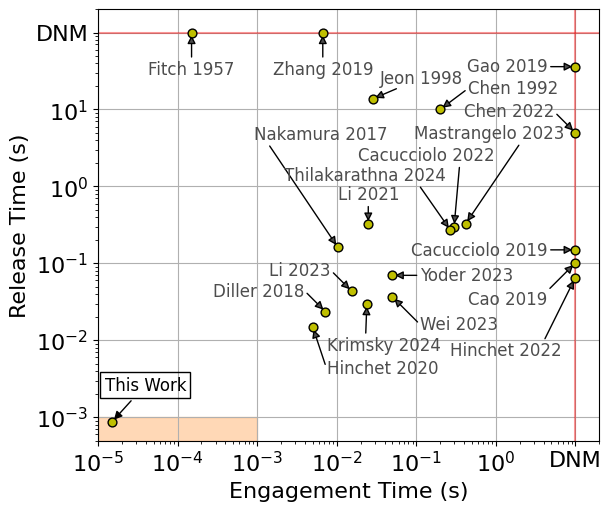

Write the Python code that produced this figure.
import numpy as np
import matplotlib.pyplot as plt
from datetime import datetime

now = datetime.now()
name_clarifier = "_timing_lit_review"
timestamp = now.strftime("%Y%m%d_%H_%M_%S") + name_clarifier
plt.rcParams["font.family"] = "Arial"
plt.rc('font', size=16)  # controls default text size
plt.rc('axes', labelsize=16)  # fontsize of the x and y labels
plt.rc('xtick', labelsize=16)  # fontsize of the x tick labels
plt.rc('ytick', labelsize=16)  # fontsize of the y tick labels
plt.rc('legend', fontsize=16)  # fontsize of the legend
plt.rcParams['pdf.fonttype'] = 42
plt.rcParams['ps.fonttype'] = 42


class PrevWork:
    def __init__(self, name, shear_forces=(), voltages=(), areas_cm2=(), shear_force_densities=(),
                 engagement_time=None, release_time=None, substrate=None, interdigitated_electrodes=True,
                 arrow_dx=10, arrow_dy=10, annotation_va="center", annotation_ha="left",
                 arrow_relpos=(0.5, 0.5)):
        self.name = name
        self.shear_forces = shear_forces  # N
        self.voltages = voltages
        self.areas_cm2 = areas_cm2
        self.shear_force_densities = shear_force_densities if shear_force_densities else \
            [shear_force / area * 10 for shear_force, area in zip(self.shear_forces, self.areas_cm2)]
        self.engagement_time = engagement_time
        self.release_time = release_time
        self.interdigitated_electrodes = interdigitated_electrodes
        self.substrate = substrate
        self.arrow_dx = arrow_dx
        self.arrow_dy = arrow_dy
        self.annotation_va = annotation_va
        self.annotation_ha = annotation_ha
        self.arrow_relpos = arrow_relpos

    def get_max_shear_force_density(self, return_idx=False):
        arr = self.shear_force_densities
        if return_idx:
            return np.max(arr), np.argmax(arr)
        else:
            return np.max(arr)

    def get_max_shear_force_density_per_volt(self, return_idx=False):  # kPa/V^2
        arr = [shear_force_density / volt for shear_force_density, volt in
               zip(self.shear_force_densities, self.voltages)]
        if return_idx:
            return np.max(arr), np.argmax(arr)
        else:
            return np.max(arr)

    def get_max_shear_force_density_per_volt2(self, return_idx=False):  # Pa/V^2
        arr = [shear_force_density / (volt**2) * 1e3 for shear_force_density, volt in
               zip(self.shear_force_densities, self.voltages)]
        if return_idx:
            return np.max(arr), np.argmax(arr)
        else:
            return np.max(arr)


lit = [PrevWork("This Work", shear_forces=(4.756,), voltages=(250,), areas_cm2=(1.11,), engagement_time=15e-6, release_time=874.6e-6, substrate="Brass",
                arrow_dx=24, arrow_dy=20, annotation_ha='center', annotation_va='bottom'),
       PrevWork("Zhang 2019", shear_forces=(0.946, 0.798, 0.5796, 0.3942, 0.290, 0.437, 0.374, 0.406, 0.0789, 0.8699, 0.8365, 0.7571, 0.77277, 0.6482, 0.4197),
                voltages=(355, 294, 250, 194, 160, 194, 160, 124, 84, 335, 294, 250, 194, 160, 124),
                areas_cm2=15 * [6.03 * 0.16], engagement_time=6.7e-3, substrate="Brass",
                arrow_dx=0, arrow_dy=-20, annotation_ha='center', annotation_va='top'),
       PrevWork("Shultz 2023", shear_forces=(0.0807, 0.933), voltages=(250 / np.sqrt(2), 250 / np.sqrt(2)), areas_cm2=(1, 1)),
       PrevWork("Kim 2023", shear_forces=(10.15, 7.02), voltages=(3500, 1500), areas_cm2=(4.776, 4.776)),
       PrevWork("Choi 2020", shear_force_densities=(23.9, 50, 10), voltages=(1000, 800, 100)),
       PrevWork("Cacucciolo 2019", shear_forces=(10,), voltages=(3500,), areas_cm2=(2,), release_time=150e-3, interdigitated_electrodes=True, substrate="PMMA Plastic",
                arrow_dx=-20, arrow_dy=0, annotation_ha='right', annotation_va='center', arrow_relpos=(0.5, 0.5)),  # previously, I said release time = 30e-3. Not sure why? 150ms based on Fig. 5a (many release curves have ~1.5 points, and force readings are sampled every 100 ms)),
       PrevWork("Wang 2014", shear_forces=(6.68,), voltages=(600 / np.sqrt(2),), areas_cm2=(27.4 * 17.3,)),
       PrevWork("Liu 2013", shear_forces=(37, 45.6), voltages=(2000, 3000), areas_cm2=(30 * 24, 30 * 24)),
       PrevWork("Yamamoto 2007", shear_forces=(18.85,), voltages=(1400 / np.sqrt(2),), areas_cm2=(7.5 * 13,)),
       PrevWork("Yehya 2016", shear_forces=(141.131, 74.1636, 33.55, 25.5, 9.516), voltages=(8000, 5000, 3000, 8000, 4000), areas_cm2=(400, 400, 400, 64, 64)),
       PrevWork("Choi 2019", shear_force_densities=(14.6, 10.8, 8.74), voltages=(1000, 1800, 2000)),
       PrevWork("Digumarti 2021", shear_force_densities=(0.534, 0.4222, 0.409), voltages=(1500, 1200, 1000)),
       PrevWork("Ruffatto 2014", shear_force_densities=(11.3, 45.9, 62, 36), voltages=(5000, 5000, 5000, 5000)),
       PrevWork("Prahlad 2008", shear_force_densities=(4.4, 2.1, 2.4, 4.1, 1.7, 0.8, 14), voltages=7 * [4000]),
       PrevWork("Cacucciolo 2022", shear_forces=(1.4059, 0.69037, 0.092998), voltages=(3000, 2000, 1000), areas_cm2=(2 * 3, 2 * 3, 2 * 3),
                engagement_time=300e-3, release_time=300e-3, interdigitated_electrodes=True, substrate="Fruit",
                arrow_dx=-20, arrow_dy=45, annotation_ha='center', annotation_va='bottom', arrow_relpos=(0.75, 0.5)),
       PrevWork("Hinchet 2020", engagement_time=5e-3, release_time=15e-3, interdigitated_electrodes=False,
                arrow_dx=10, arrow_dy=-30, annotation_ha='left', annotation_va='center', arrow_relpos=(0, 0.5)),  # release_time=8.7069e-3  (10% fall)
       PrevWork("Diller 2018", engagement_time=7.233e-3, release_time=23.6e-3, interdigitated_electrodes=False,
                arrow_dx=-15, arrow_dy=15, annotation_ha='right', annotation_va='center', arrow_relpos=(1, 0.5)),  # release_time=1.9531e-3  (10% fall)
       PrevWork("Wei 2023", engagement_time=50e-3, release_time=37e-3, interdigitated_electrodes=False,
                arrow_dx=20, arrow_dy=-20, annotation_ha='left', annotation_va='center', arrow_relpos=(0, 0.5)),  # unchanged release time based on condition
       PrevWork("Fitch 1957", engagement_time=150e-6, interdigitated_electrodes=False,
                arrow_dx=0, arrow_dy=-20, annotation_ha='center', annotation_va='top'),
       PrevWork("Gao 2019", release_time=36, interdigitated_electrodes=True, substrate="PVC",
                arrow_dx=-20, arrow_dy=0, annotation_ha='right', annotation_va='center'),
       PrevWork("Cao 2019", release_time=1.011e-1, interdigitated_electrodes=True, substrate="Cardboard",
                arrow_dx=-20, arrow_dy=-20, annotation_ha='right', annotation_va='top', arrow_relpos=(1, 1)),
       PrevWork("Yoder 2023", engagement_time=50e-3, release_time=70e-3, interdigitated_electrodes=False,
                arrow_dx=20, arrow_dy=0, annotation_ha='left', annotation_va='center', arrow_relpos=(0, 0.5)),  # release measured at 10% max force
       PrevWork("Chen 2022", release_time=5, interdigitated_electrodes=True, substrate="Glass",
                arrow_dx=-15, arrow_dy=15, annotation_ha='right', annotation_va='center', arrow_relpos=(1, 0.5)),
       PrevWork("Nakamura 2017", engagement_time=10.37e-3, release_time=161.6e-3, interdigitated_electrodes=False,
                arrow_dx=-12, arrow_dy=75, annotation_ha='center', annotation_va='bottom', arrow_relpos=(0.1, 0)),  # measured by exporting pdf into Illustrator (0.50432-0.49395), release to 0.10714+0.1*(0.85255-0.10714), 4.6562-4.4946
       PrevWork("Hinchet 2022", release_time=65e-3, interdigitated_electrodes=False,  # release_time=35.865e-3 (from sample plot)
                arrow_dx=-10, arrow_dy=-46, annotation_ha='right', annotation_va='top', arrow_relpos=(0.8, 0.5)),
       PrevWork("Jeon 1998", engagement_time=28.3e-3, release_time=13.69, interdigitated_electrodes=False, substrate="Glass",
                arrow_dx=5, arrow_dy=15, annotation_ha='left', annotation_va='center', arrow_relpos=(0.5, 0.5)),  # release time = 82.117e-3 if measured like with engagement time
       PrevWork("Li 2023", engagement_time=15.50e-3, release_time=43.47e-3, interdigitated_electrodes=False,
                arrow_dx=-15, arrow_dy=15, annotation_ha='right', annotation_va='center', arrow_relpos=(1, 0.5)),
       PrevWork("Mastrangelo 2023", engagement_time=419e-3, release_time=328e-3, interdigitated_electrodes=True, substrate="PLA Plastic",
                arrow_dx=17, arrow_dy=65, annotation_ha='center', annotation_va='center', arrow_relpos=(0.75, 0.5)),
       PrevWork("Thilakarathna 2024", engagement_time=270e-3, release_time=270e-3, interdigitated_electrodes=False,
                arrow_dx=-3, arrow_dy=33, annotation_ha='right', annotation_va='bottom', arrow_relpos=(0.75, 1)),
       PrevWork("Li 2021", engagement_time=25e-3, release_time=324e-3, interdigitated_electrodes=False,
                arrow_dx=0, arrow_dy=15, annotation_ha='center', annotation_va='bottom', arrow_relpos=(0.5, 0.5)),
       PrevWork("Krimsky 2024", engagement_time=24e-3, release_time=30e-3, interdigitated_electrodes=False,
                arrow_dx=12, arrow_dy=-30, annotation_ha='center', annotation_va='center', arrow_relpos=(0.34, 0.5)),
       PrevWork("Chen 1992", engagement_time=200e-3, release_time=10, interdigitated_electrodes=False,
                arrow_dx=20, arrow_dy=15, annotation_ha='left', annotation_va='center', arrow_relpos=(0, 0.5)),
       ]

fig, ax = plt.subplots(1, 1, figsize=(6, 5), layout='constrained')
all_markers = []
all_x = []
all_y = []
all_labels = []
all_annotation_params = []

for l in lit:
    if l.engagement_time is None and l.release_time is None:
        continue

    x1 = l.engagement_time
    y1 = l.release_time
    if x1 is None:
        x1 = 1e1
    if y1 is None:
        y1 = 1e2
    all_x.append(x1)
    all_y.append(y1)
    all_labels.append(l.name)
    all_markers.append('o')
    all_annotation_params.append((l.arrow_dx, l.arrow_dy, l.annotation_ha, l.annotation_va, l.arrow_relpos))

print("Number of papers:", len(lit))
print("Number of points to draw:", len(all_x))
xmin, xmax = 1e-5, 2e1
ymin, ymax = 5e-4, 2e2
offset_pct_x = lambda x, dpct: x * np.power(10, dpct * np.log10(xmax / xmin))
offset_pct_y = lambda y, dpct: y * np.power(10, dpct * np.log10(ymax / ymin))
ax.hlines(1e2, xmin=xmin, xmax=xmax, colors='r', alpha=0.4)
ax.vlines(10, ymin=ymin, ymax=ymax, colors='r', alpha=0.4)
scatter_plot = ax.scatter(all_x, all_y, marker='o', edgecolors='k', c='y', s=40, zorder=99)

count = 0
for x, y, label, annotation_params in zip(all_x, all_y, all_labels, all_annotation_params):
    dx, dy, ha, va, arrow_relpos = annotation_params
    color = 'k' if label == "This Work" else '0.3'
    ec = 'k' if label == 'This Work' else None
    visible = True if label == 'This Work' else False
    pad = 3 if label == 'This Work' else 0
    ax.annotate(label, xy=(x, y), xycoords='data', xytext=(dx, dy),
                textcoords='offset points', va=va, ha=ha, fontsize=12,
                arrowprops=dict(facecolor=color, arrowstyle='-|>', connectionstyle='arc3', relpos=arrow_relpos),
                bbox=dict(pad=pad, visible=visible, fill=False, fc=None, ec=ec),
                color=color)
    count += 1

ax.set_xlim(xmin, xmax)
ax.set_ylim(ymin, ymax)
ax.fill_between([xmin, 1e-3], ymin, 1e-3, color='tab:orange', alpha=0.3)
ax.set_xscale('log')
ax.set_yscale('log')
ax.set_xlabel("Engagement Time (s)")
ax.set_ylabel("Release Time (s)")
ax.set_xticks([1e-5, 1e-4, 1e-3, 1e-2, 1e-1, 1, 10],
              [r"$10^{-5}$", r"$10^{-4}$", r"$10^{-3}$", r"$10^{-2}$", r"$10^{-1}$", r"$10^{0}$", "DNM"])
ax.set_yticks([1e-3, 1e-2, 1e-1, 1, 10, 100],
              [r"$10^{-3}$", r"$10^{-2}$", r"$10^{-1}$", r"$10^{0}$", r"$10^{1}$", "DNM"])
plt.grid(True)

# plt.savefig("../figures/" + timestamp + ".png", dpi=300)
# # plt.savefig(save_folder + timestamp + ".svg")
# plt.savefig("../figures/" + timestamp + ".pdf")

# Automatically create lines to different scatter points: https://stackoverflow.com/a/74317297
plt.show()
